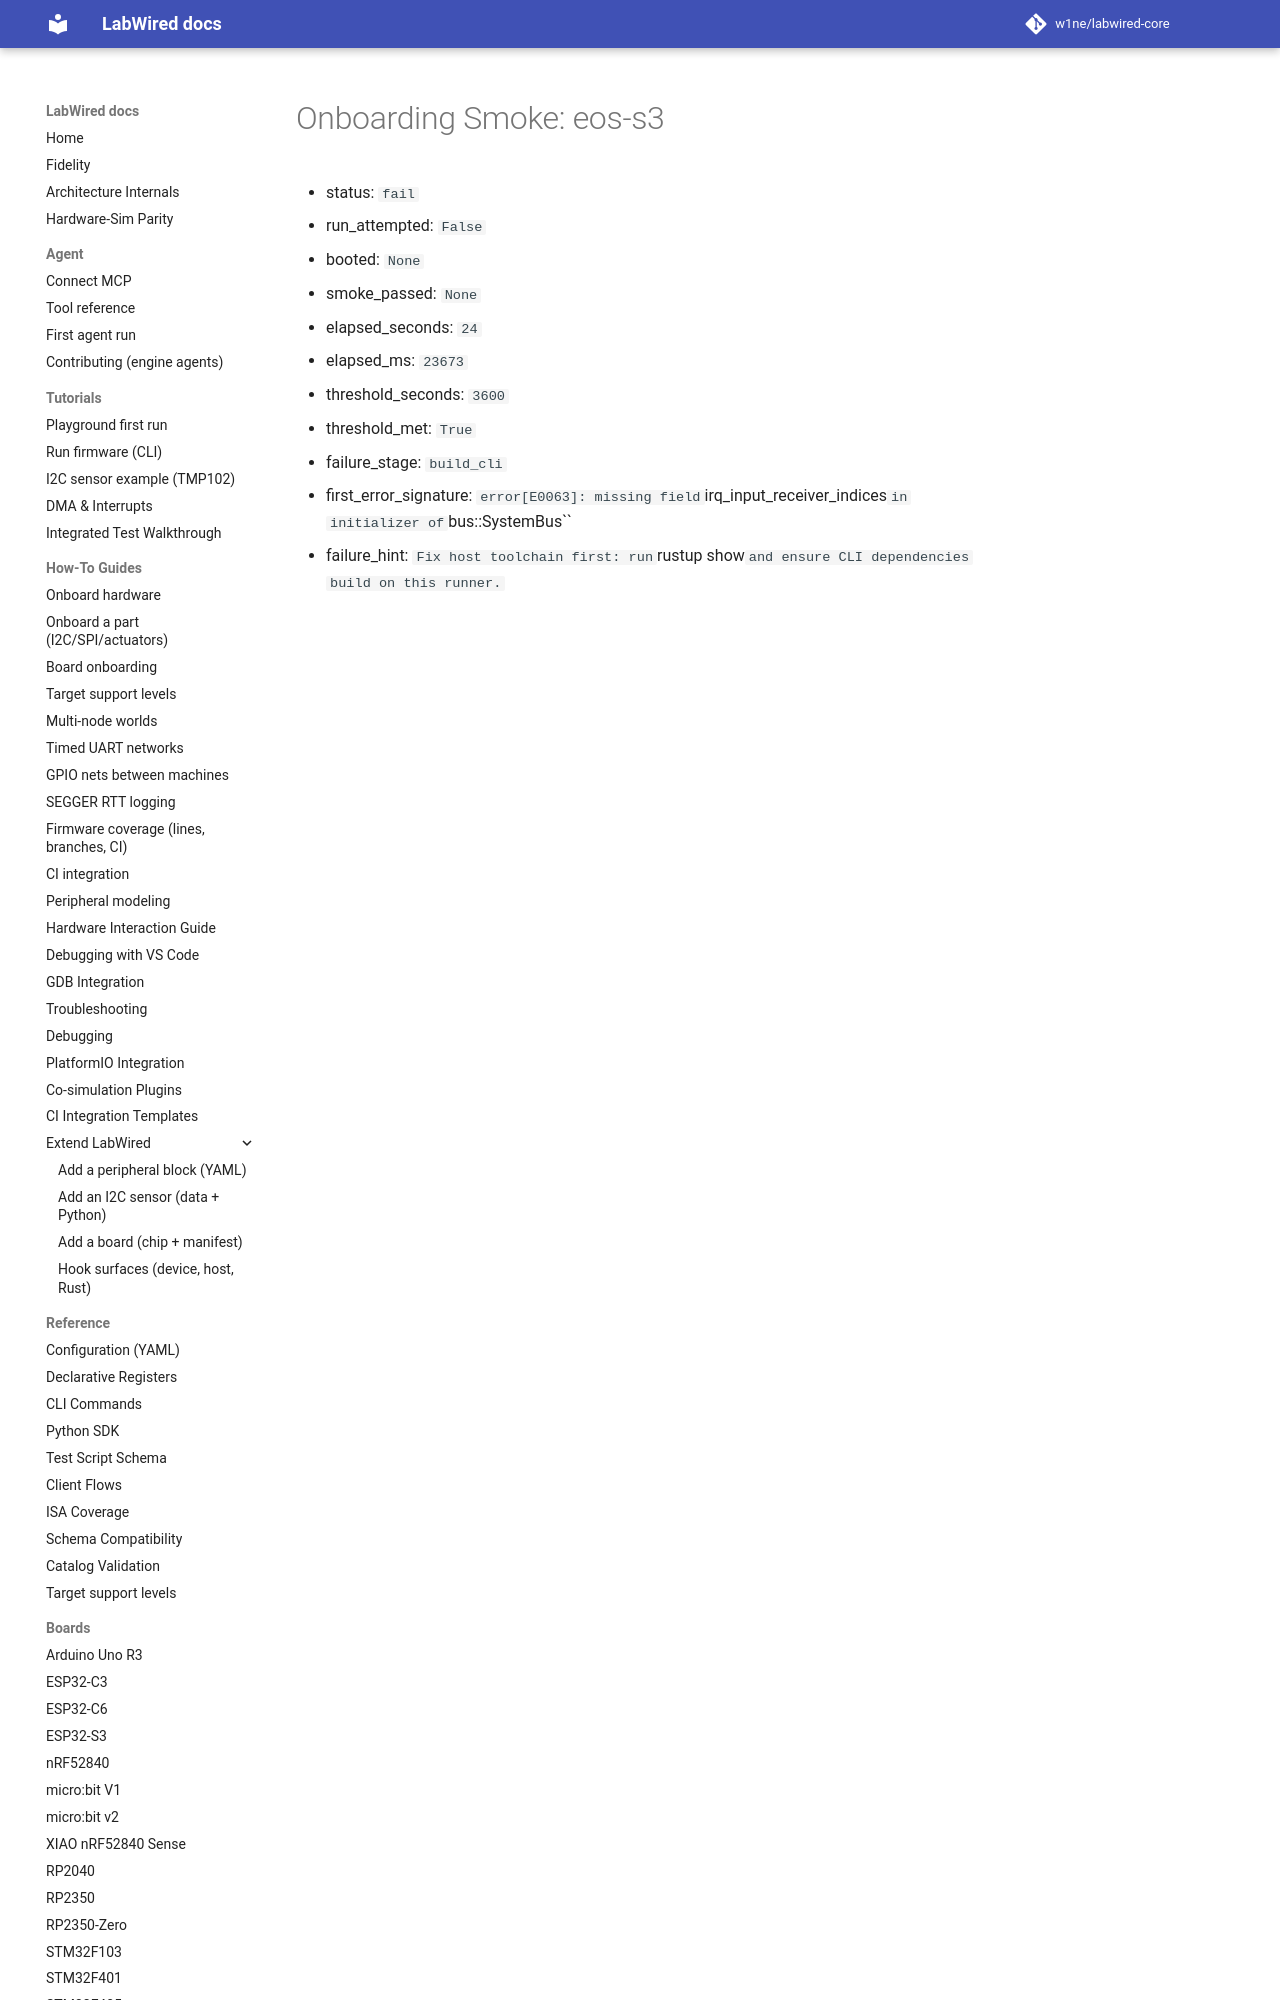

repository: CrispStrobe/labwired-core · page: coverage/renode-onboarding/attempt-history/eos-s3/2026-11-15-cached-irq-receiver-compile-failure/onboarding-summary/index.html · generator: mkdocs

# Onboarding Smoke: eos-s3

- status: `fail`
- run_attempted: `False`
- booted: `None`
- smoke_passed: `None`
- elapsed_seconds: `24`
- elapsed_ms: `23673`
- threshold_seconds: `3600`
- threshold_met: `True`
-
